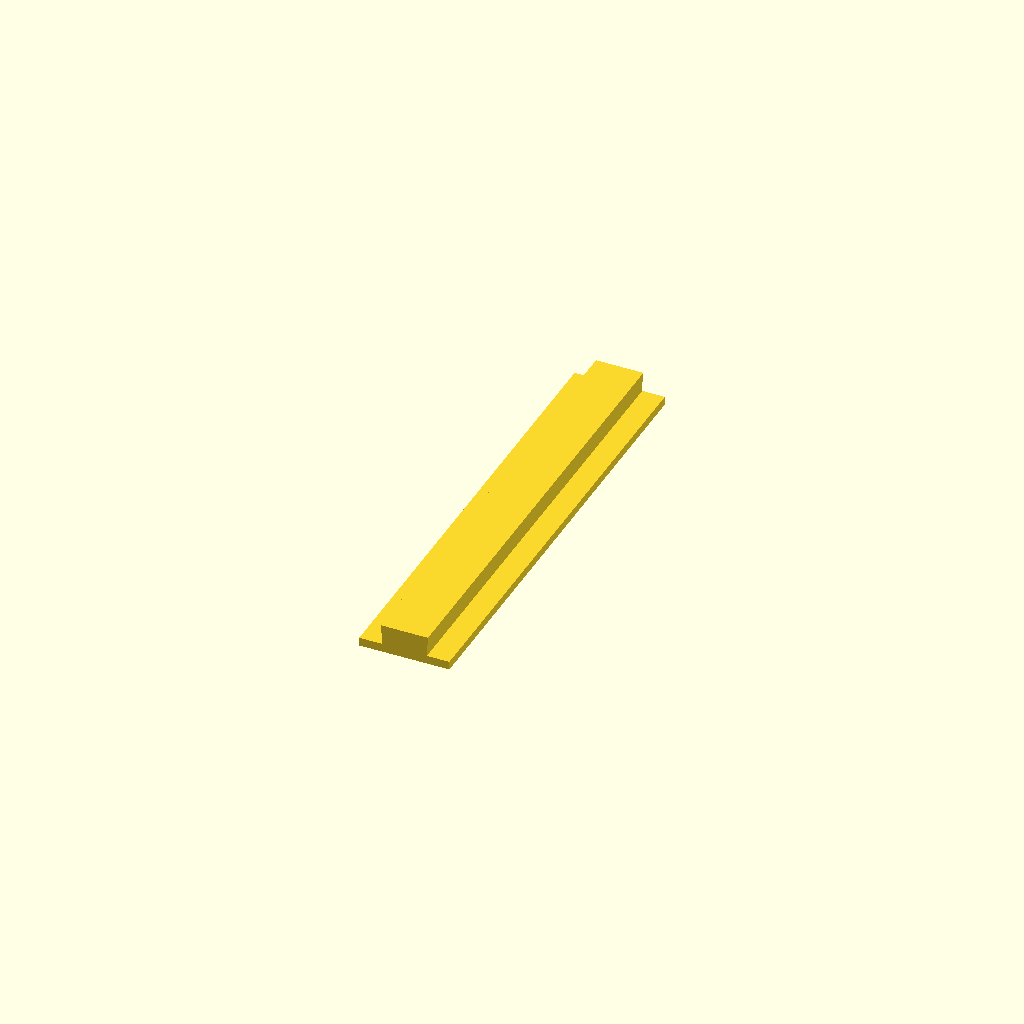
Cell 1: the model at its default parameters.
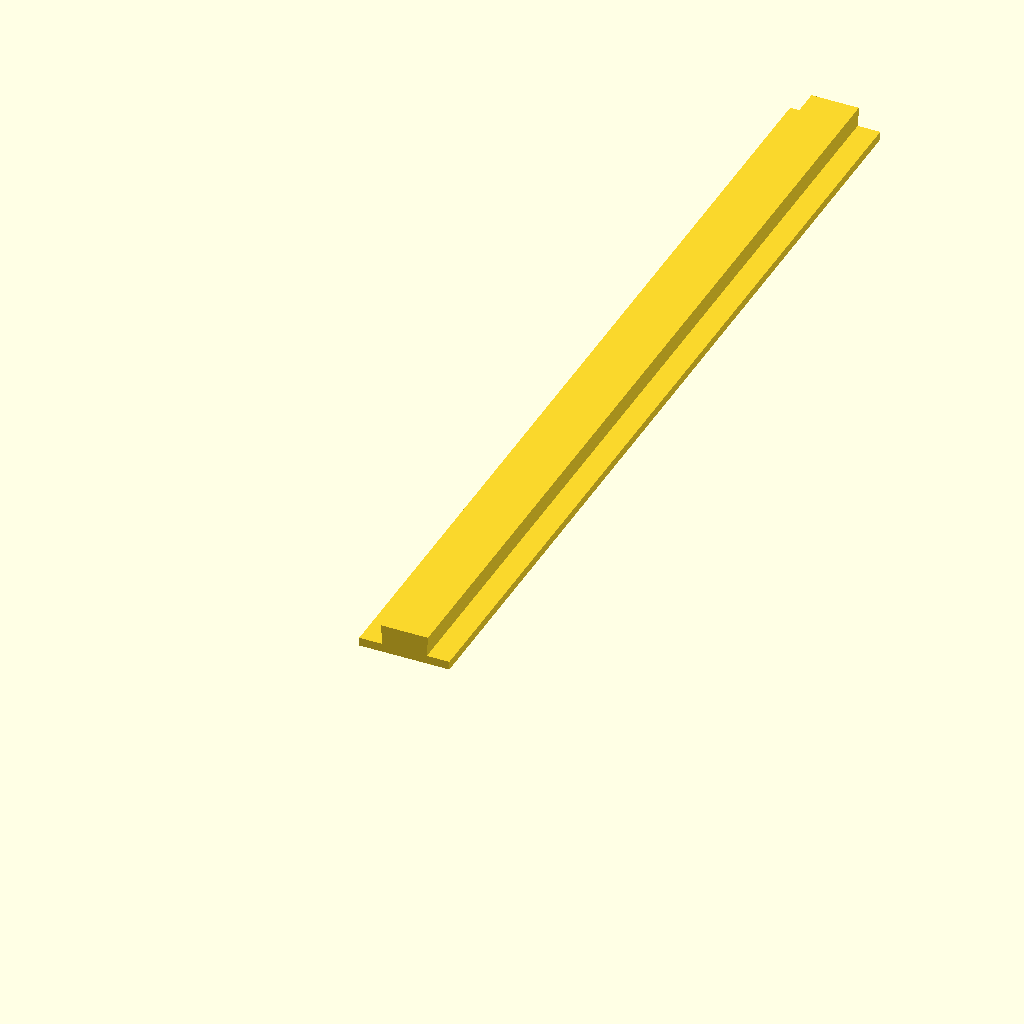
Cell 2 — lun set to 164, the other parameters unchanged.
One fixed orthographic camera (rotation 55°, 0°, 25°; colour scheme Cornfield) for every cell.
Source of the model, inputs/thingiverse/files/thing-62952/covers-to-aluminum-profile-30x30/coperchio-profilato-30x30.scad:
lun=82;
cube([16,lun,1.5]);

translate([4,0,1.5]) cube([8,lun,2.4]);
translate([3.8,0,3.6]) cube([8.4,lun,1.5]);
Parameter table extracted from the source (name, type, default, range or options):
lun: number, default 82
